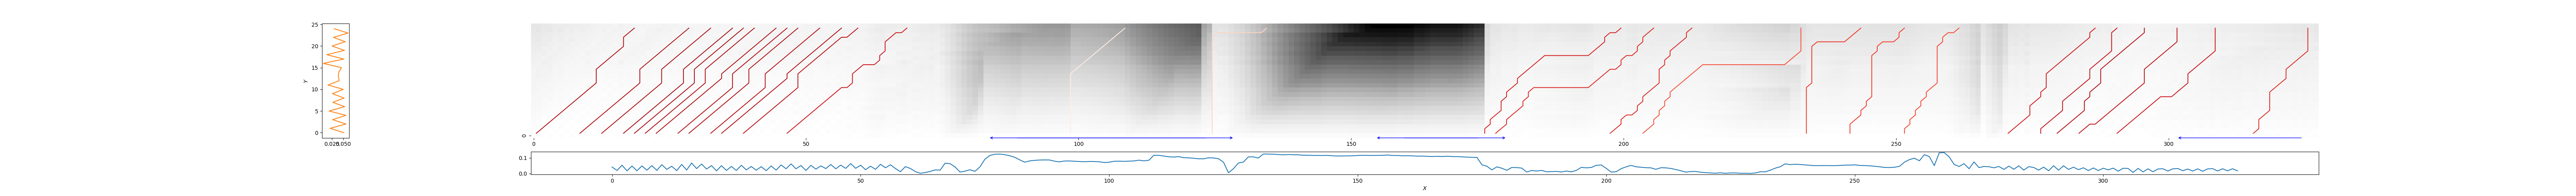

The data file committed next to this chart (first rows):
0, 19, 0.1632408503336788
8, 29, 0.1647
12, 33, 0.1549
16, 37, 0.1275
18, 39, 0.1408
20, 41, 0.151
22, 45, 0.1577
26, 47, 0.1643
28, 49, 0.1671
32, 53, 0.1799
34, 57, 0.1682
38, 60, 0.1952
46, 69, 0.2524
99, 109, 0.951
125, 135, 0.8346
175, 200, 0.2843
176, 206, 0.3066
198, 213, 0.3061
204, 233, 0.4303
234, 244, 0.3693
242, 252, 0.3821
252, 262, 0.4119
271, 287, 0.2639
276, 291, 0.2223
279, 296, 0.1746
283, 302, 0.2108
290, 309, 0.2479
315, 326, 0.3189
